Run: headless pygame with SDL's dummy video driver; simulated clock (each Clock.tick advances the game by its frame time, no real sleeping); random seed 0; keys injected as events and as key.get_pressed() state; no mouse input.
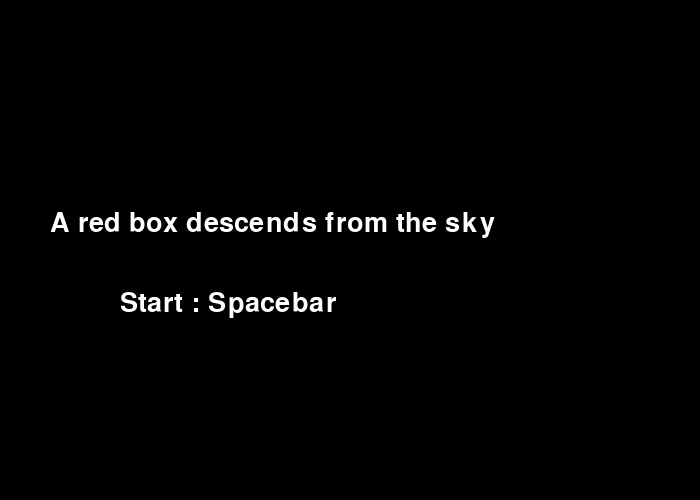
Frame 1 of 4 · flips 1–60 · no input
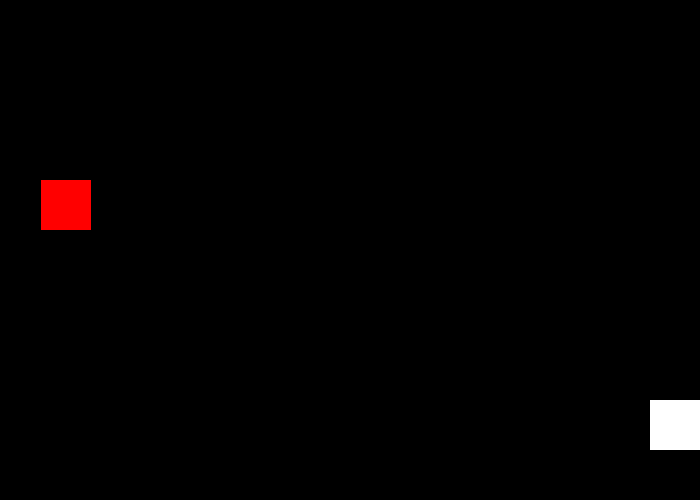
Frame 2 of 4 · flips 61–180 · tapped SPACE, RETURN · held RIGHT (→), D
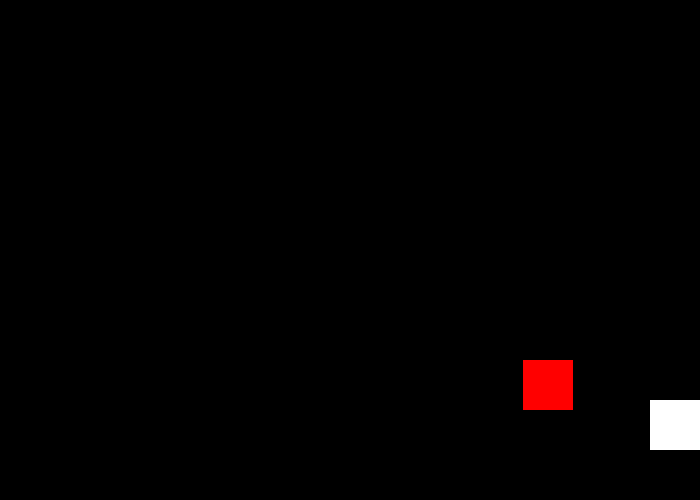
Frame 3 of 4 · flips 181–300 · held DOWN (↓), S
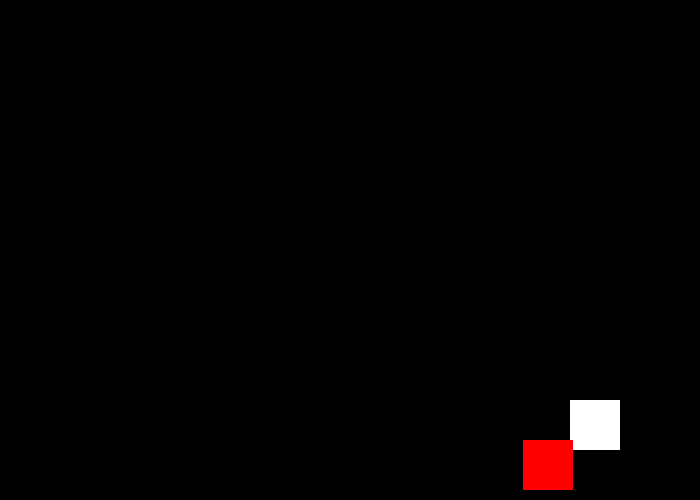
Frame 4 of 4 · flips 301–420 · held LEFT (←), A, UP (↑), W

The pygame program that drew these frames:

import pygame
import random
import time

# 게임 초기화
pygame.init()
width, height = 700, 500
win = pygame.display.set_mode((width, height))
pygame.display.set_caption("Dodge the Falling Objects")

# 색상
black = (0, 0, 0)
white = (255, 255, 255)
red = (255, 0, 0)

# 폰트 설정
pygame.font.init()
font = pygame.font.SysFont("comicsans", 40)

# 플레이어 설정
player_size = 50
player_pos = [width / 2, height - 2 * player_size]
player_speed = 10

# 떨어지는 물체 설정
enemy_size = 50
enemy_pos = [random.randint(0, width - enemy_size), 0]
enemy_speed = 10

clock = pygame.time.Clock()

# 게임 변수
score = 0
game_started = False
game_over = False

# 시작 화면 함수
def show_start_screen():
    win.fill(black)
    title = font.render("A red box descends from the sky", True, white)
    start_message = font.render("Start : Spacebar", True, white)
    win.blit(title, (50, height / 2 - 40))
    win.blit(start_message, (120, height / 2 + 40))
    pygame.display.update()

# 게임 종료 화면 함수
def show_game_over_screen(survival_time):
    win.fill(black)
    game_over_message = font.render("Game Over", True, white)
    time_message = font.render(f"Survival Time: {survival_time:.2f} seconds", True, white)
    win.blit(game_over_message, (width / 2 - 100, height / 2 - 40))
    win.blit(time_message, (width / 2 - 160, height / 2 + 10))
    pygame.display.update()

# 게임 루프
run = True
while run:
    if game_started and not game_over:
        # 이벤트 처리
        for event in pygame.event.get():
            if event.type == pygame.QUIT:
                run = False

        # 키 입력 처리
        keys = pygame.key.get_pressed()
        if keys[pygame.K_LEFT] and player_pos[0] > player_speed:
            player_pos[0] -= player_speed
        if keys[pygame.K_RIGHT] and player_pos[0] < width - player_size:
            player_pos[0] += player_speed

        # 물체가 떨어짐
        if enemy_pos[1] >= 0 and enemy_pos[1] < height:
            enemy_pos[1] += enemy_speed
        else:
            enemy_pos[0] = random.randint(0, width - enemy_size)
            enemy_pos[1] = 0
            score += 1

        # 충돌 감지
        if player_pos[0] < enemy_pos[0] < player_pos[0] + player_size or player_pos[0] < enemy_pos[0] + enemy_size < player_pos[0] + player_size:
            if player_pos[1] < enemy_pos[1] < player_pos[1] + player_size or player_pos[1] < enemy_pos[1] + enemy_size < player_pos[1] + player_size:
                run = False

        # 화면 업데이트
        win.fill(black)
        pygame.draw.rect(win, white, (player_pos[0], player_pos[1], player_size, player_size))
        pygame.draw.rect(win, red, (enemy_pos[0], enemy_pos[1], enemy_size, enemy_size))
        pygame.display.update()

        clock.tick(30)
    elif game_over:
        end_time = time.time()
        survival_time = end_time - start_time
        show_game_over_screen(survival_time)
        for event in pygame.event.get():
            if event.type == pygame.QUIT:
                run = False
    else:
        show_start_screen()
        for event in pygame.event.get():
            if event.type == pygame.QUIT:
                run = False
            if event.type == pygame.KEYDOWN:
                if event.key == pygame.K_SPACE:
                    game_started = True
                    start_time = time.time()

# 게임 종료 후 점수 표시
pygame.quit()
